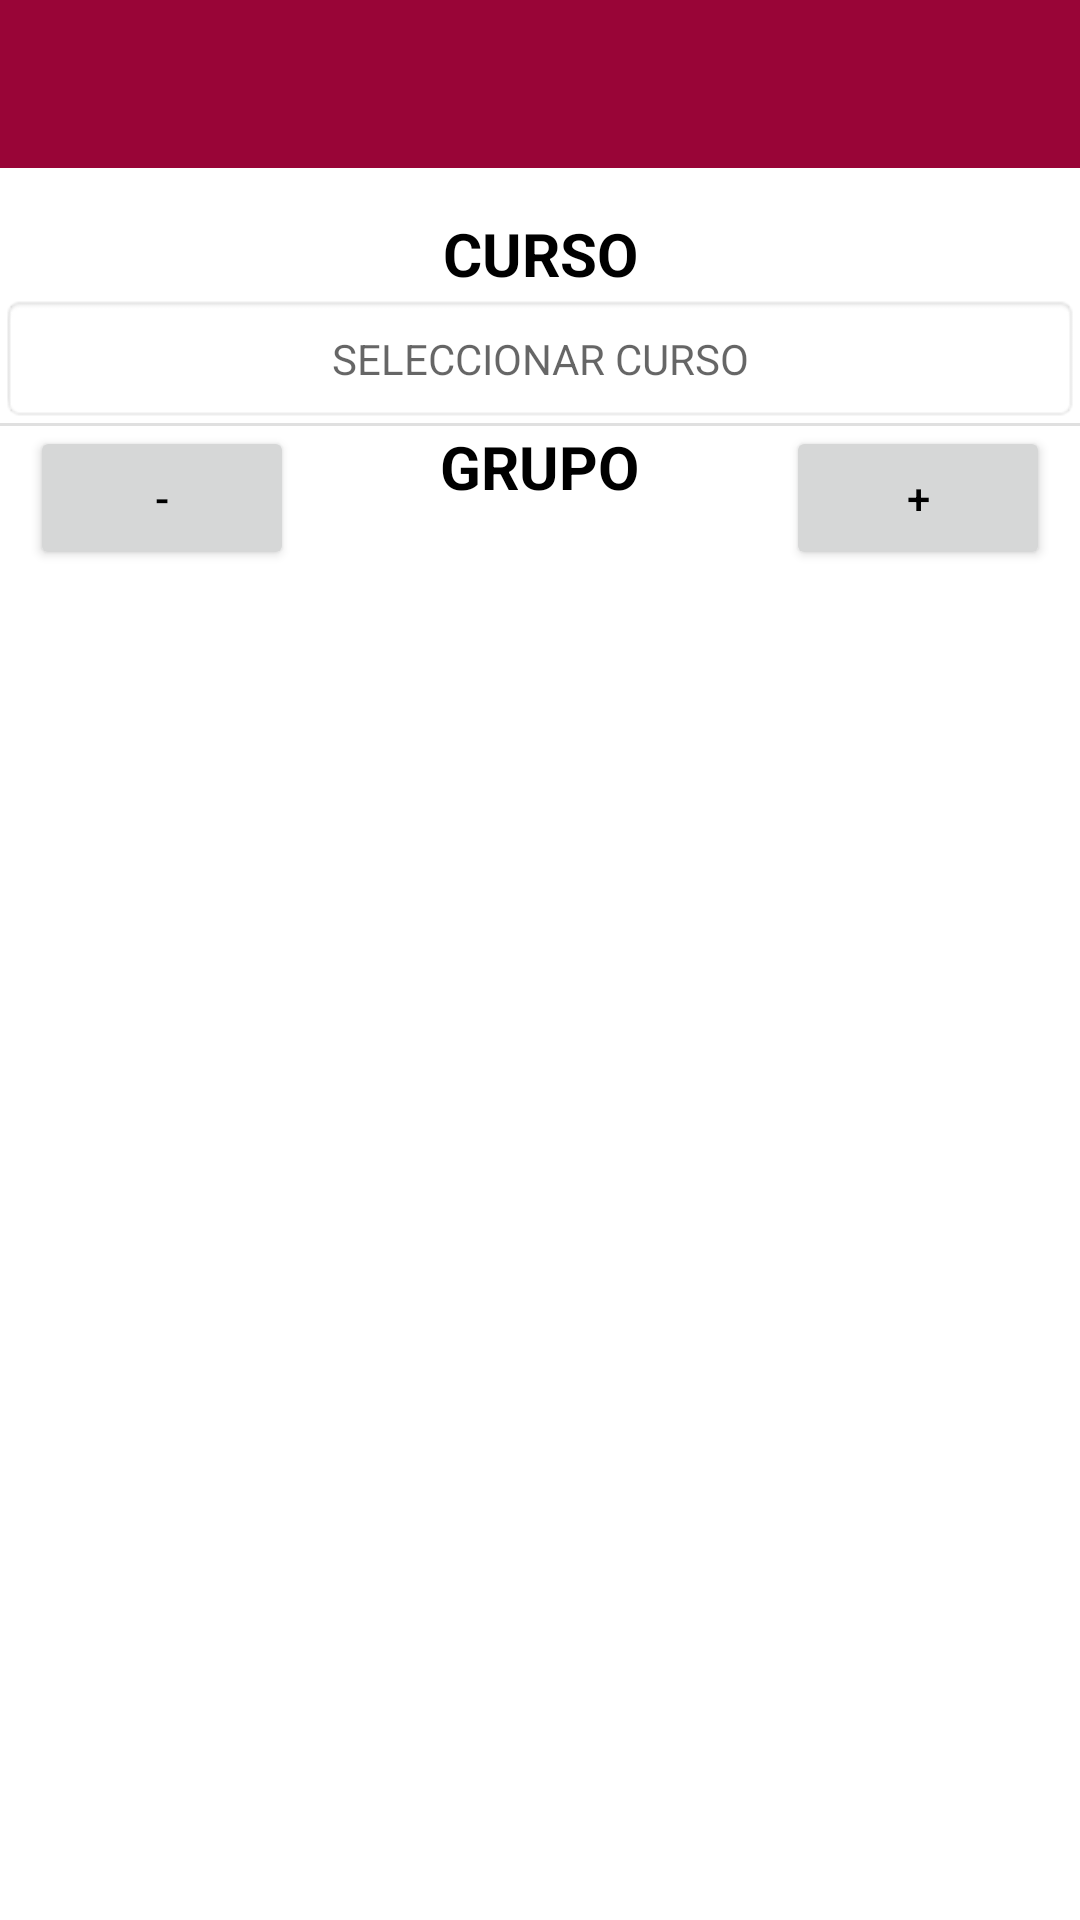

Reconstruct the res/layout file that produces this screen, plus the resources it refers to.
<!-- AndroidManifest.xml: application theme Theme.Notittlebar -->
<!-- res/layout/asignar_docente.xml -->
<?xml version="1.0" encoding="utf-8"?>
<LinearLayout xmlns:android="http://schemas.android.com/apk/res/android"
    android:layout_width="match_parent"
    android:layout_height="match_parent"
    xmlns:tools="http://schemas.android.com/tools"
    android:orientation="vertical"
    tools:context=".asignardocente.AsignarDocente">

    <androidx.appcompat.widget.Toolbar
        android:id="@+id/toolbar2"
        android:layout_width="match_parent"
        android:layout_height="wrap_content"
        android:background="?attr/colorPrimary"
        android:minHeight="?attr/actionBarSize"
        android:theme="?attr/actionBarTheme" />

    <TextView
        android:layout_width="match_parent"
        android:layout_height="wrap_content"
        android:text="CURSO"
        android:textStyle="bold"
        android:textSize="20dp"
        android:layout_marginTop="15dp"
        android:gravity="center"/>

    <TextView
        android:id="@+id/search_curso"
        android:layout_width="match_parent"
        android:layout_height="wrap_content"
        android:background="@android:drawable/editbox_background"
        android:hint="SELECCIONAR CURSO"
        android:padding="12dp"
        android:drawableRight="@drawable/ic_arrow"
        android:layout_gravity="center"
        android:textAlignment="center"/>


    <View
        android:id="@+id/divider"
        android:layout_width="match_parent"
        android:layout_height="1dp"
        android:background="?android:attr/listDivider" />
    <TableLayout
        android:layout_width="match_parent"
        android:layout_height="wrap_content"
        android:orientation="horizontal"
        android:layout_gravity="center"
        android:stretchColumns="1">
        <TableRow android:layout_width="0dp"
            android:layout_height="wrap_content">
            <Button android:layout_width="wrap_content"
                android:layout_height="match_parent"
                android:id="@+id/menos"
                android:text="-"
                android:layout_marginLeft="10dp"/>

            <TextView
                android:layout_width="wrap_content"
                android:layout_height="match_parent"
                android:text="GRUPO"
                android:textStyle="bold"
                android:textSize="20dp"
                android:layout_gravity="center_horizontal"
                android:textAlignment="center"/>

            <Button android:layout_width="wrap_content"
                android:layout_height="match_parent"
                android:id="@+id/mas"
                android:text="+"
                android:layout_marginRight="10dp"/>
        </TableRow>


    </TableLayout>


    <ScrollView
        android:layout_width="match_parent"
        android:layout_height="match_parent">
        <LinearLayout
            android:id="@+id/groups"
            android:layout_width="match_parent"
            android:layout_height="match_parent"
            android:orientation="vertical">

        </LinearLayout>

    </ScrollView>


</LinearLayout>
<!-- resources referenced by this layout -->
<resources>
  <style name="Theme.Notittlebar" parent="Theme.MaterialComponents.DayNight.DarkActionBar">
          <item name="colorPrimary">@color/purple_500</item>
          <item name="colorPrimaryVariant">@color/purple_700</item>
          <item name="colorOnPrimary">@color/white</item>
          
          <item name="colorSecondary">@color/teal_200</item>
          <item name="colorSecondaryVariant">@color/teal_700</item>
          <item name="colorOnSecondary">@color/black</item>
          
          <item name="windowActionBar">false</item>
          <item name="windowNoTitle">true</item>
          <item name="android:statusBarColor" tools:targetApi="l">?attr/colorPrimaryVariant</item>
          <item name="android:textColor">@color/black</item>
      </style>
  <color name="purple_500">#990537</color>
  <color name="purple_700">#c70537</color>
  <color name="white">#FFFFFFFF</color>
  <color name="teal_200">#990537</color>
  <color name="teal_700">#990537</color>
  <color name="black">#FF000000</color>
</resources>
